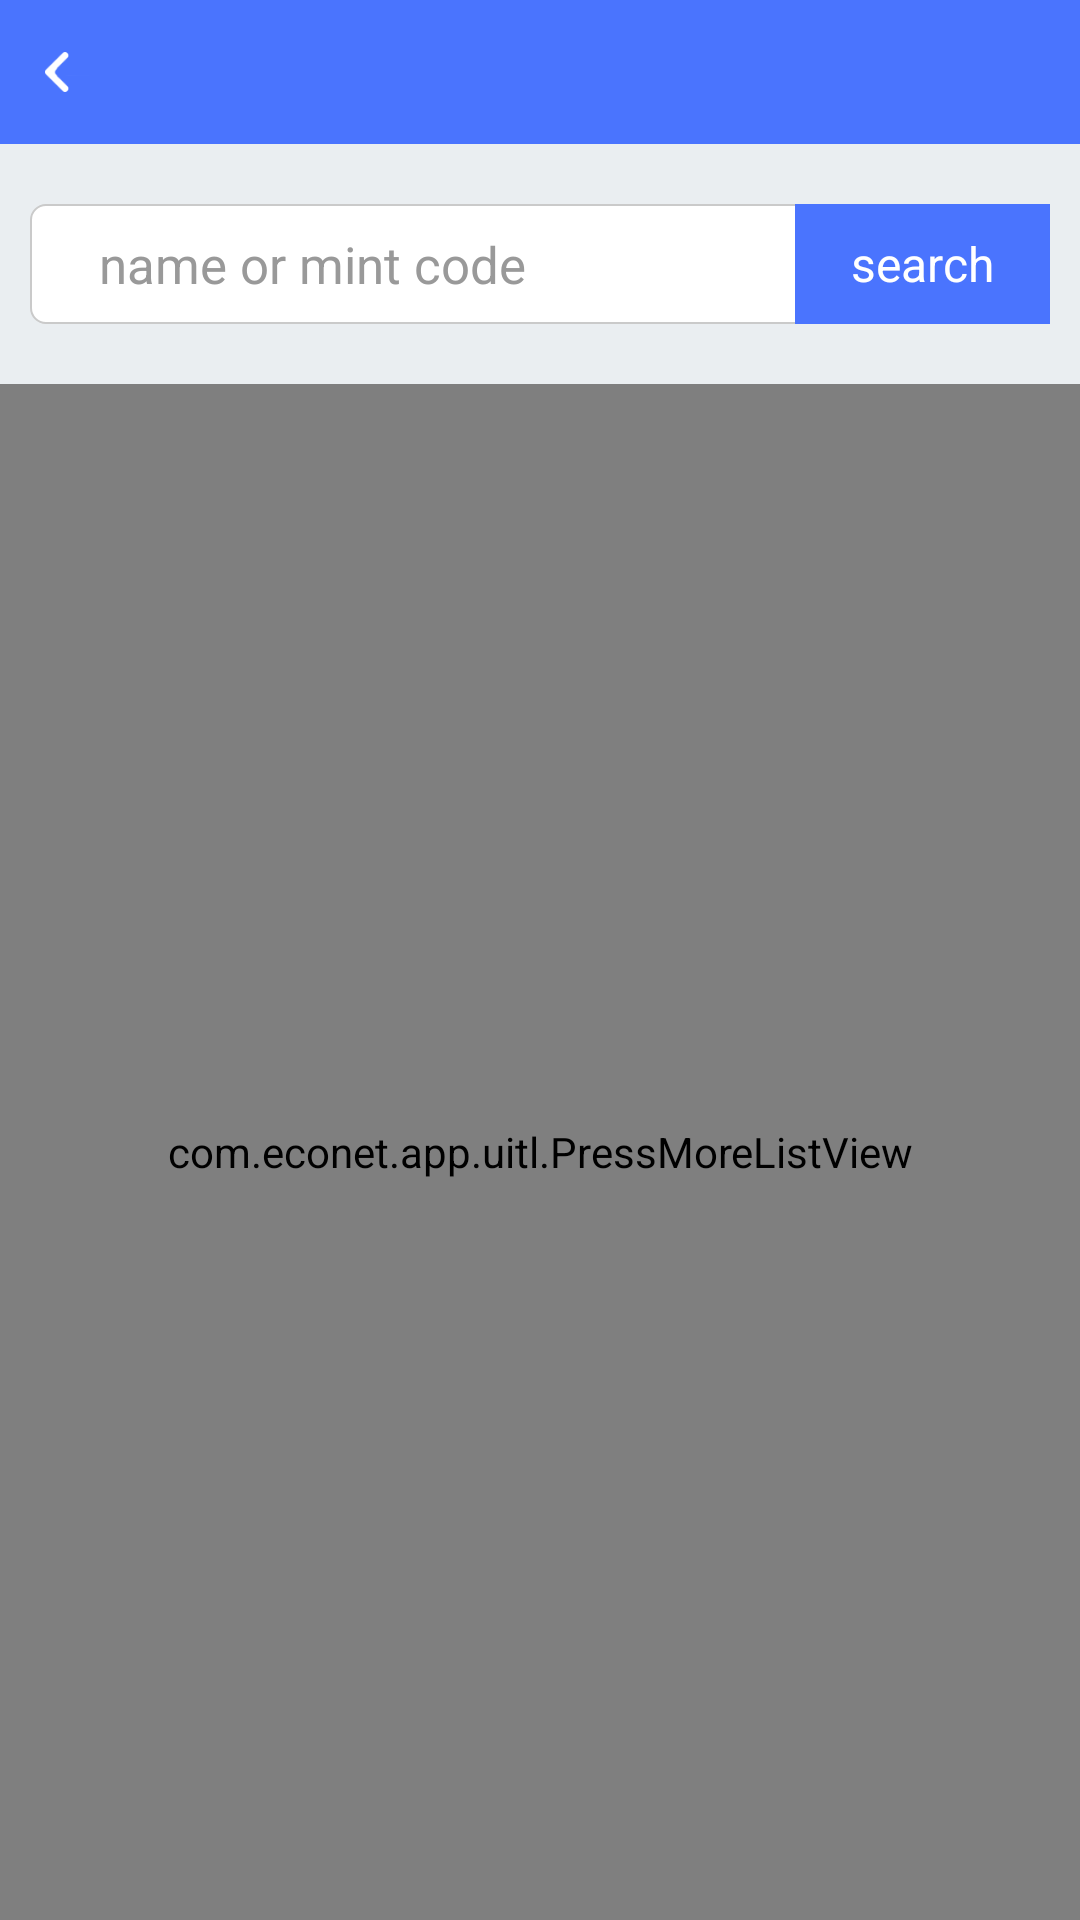

Write the Android layout XML for this screen, with the resource values it uses.
<!-- AndroidManifest.xml: application theme AppTheme -->
<!-- res/layout/activity_popular_token_search.xml -->
<LinearLayout xmlns:android="http://schemas.android.com/apk/res/android"
    android:layout_width="fill_parent"
    android:layout_height="fill_parent"
    android:background="@color/white"
    android:orientation="vertical" >
    <include layout="@layout/common_head"/>
    <LinearLayout
        android:layout_width="fill_parent"
        android:layout_height="wrap_content"
        android:background="#EAEEF1"
        android:orientation="vertical"
        android:paddingBottom="20dip"
        android:paddingLeft="10dip"
        android:paddingRight="10dip"
        android:paddingTop="20dip" >

        <LinearLayout
            android:layout_width="fill_parent"
            android:layout_height="40dip"
            android:background="@drawable/shape_bottom_corner_no_top_line"
            android:orientation="horizontal" >

            <EditText
                android:id="@+id/etSearchKey"
                android:layout_width="0dip"
                android:layout_height="match_parent"
                android:layout_weight="3"
                android:background="@null"
                android:hint="   name or mint code"
                android:paddingLeft="10dip"
                android:singleLine="true"
                android:textColor="@color/black"
                android:textColorHint="#999999"
                android:textCursorDrawable="@null"
                android:textSize="17sp" />

            <TextView
                android:id="@+id/tvSearch"
                android:layout_width="0dip"
                android:layout_height="match_parent"
                android:layout_gravity="center"
                android:layout_weight="1"
                android:background="@color/colorPrimary"
                android:gravity="center"
                android:text="search"
                android:textColor="@color/white"
                android:textSize="16sp" />
        </LinearLayout>
    </LinearLayout>

    <LinearLayout
        android:id="@+id/lyContent"
        android:layout_width="fill_parent"
        android:layout_height="fill_parent"
        android:gravity="center"
        android:orientation="vertical" >

        <LinearLayout
            android:id="@+id/lyNoData"
            android:layout_width="fill_parent"
            android:layout_height="fill_parent"
            android:gravity="center"
            android:orientation="vertical"
            android:visibility="gone" >

            <ImageView
                android:layout_width="wrap_content"
                android:layout_height="wrap_content"
                android:gravity="center"
                android:src="@drawable/empty_view2" />

            <TextView
                android:layout_width="wrap_content"
                android:layout_height="wrap_content"
                android:layout_marginTop="5dp"
                android:text="@string/empty_text"
                android:textSize="18sp" />
        </LinearLayout>

        <com.econet.app.uitl.PressMoreListView
            android:id="@+id/listView"
            android:layout_width="fill_parent"
            android:layout_height="fill_parent"
            android:divider="#cdcdcd"
            android:dividerHeight="0.5sp"
            android:scrollbars="none" />
    </LinearLayout>

</LinearLayout>
<!-- res/layout/common_head.xml (included above) -->
<LinearLayout xmlns:android="http://schemas.android.com/apk/res/android"
    xmlns:tools="http://schemas.android.com/tools"
    android:layout_width="match_parent"
    android:layout_height="wrap_content"
    android:background="#4A74FE"
    android:orientation="vertical" >

    <RelativeLayout
        android:id="@+id/rlHeadTitle"
        android:layout_width="fill_parent"
        android:layout_height="48dp"
        android:background="#4A74FE" >

        <LinearLayout
            android:id="@+id/llLeft"
            android:layout_width="45dp"
            android:layout_height="match_parent"
            android:layout_centerVertical="true"
            android:background="@drawable/bg_back_click"
            android:gravity="center"
            android:orientation="horizontal" >

            <ImageView
                android:id="@+id/ivBack"
                android:layout_width="wrap_content"
                android:layout_height="wrap_content"
                android:contentDescription="@null"
                android:paddingBottom="10dp"
                android:paddingLeft="15dp"
                android:paddingRight="15dp"
                android:paddingTop="10dp"
                android:src="@drawable/iv_back" />
        </LinearLayout>

        <TextView
            android:id="@+id/tvTitle"
            android:layout_width="wrap_content"
            android:layout_height="wrap_content"
            android:layout_centerInParent="true"
            android:text=""
            android:ellipsize="end"
            android:maxEms="10" 
            android:singleLine="true"
            android:textColor="@color/colorWhite"
            android:textSize="20sp" />

        <LinearLayout
            android:id="@+id/llRight"
            android:layout_width="wrap_content"
            android:layout_height="match_parent"
            android:layout_alignParentRight="true"
            android:layout_centerVertical="true"
            android:background="@drawable/bg_back_click"
            android:gravity="center"
            android:orientation="horizontal"
            android:visibility="gone" >

            <ImageView
                android:id="@+id/ivRight"
                android:layout_width="45dp"
                android:layout_height="wrap_content"
                android:layout_gravity="center"
                android:paddingBottom="5dp"
                android:paddingLeft="10dp"
                android:paddingRight="10dp"
                android:paddingTop="5dp"
                android:src="@drawable/top_more"
                android:visibility="visible" />

            <Button
                android:id="@+id/btnRight"
                android:layout_width="wrap_content"
                android:layout_height="wrap_content"
                android:layout_gravity="center"
                android:background="@drawable/bg_back_click"
                android:paddingBottom="5dp"
                android:paddingTop="5dp"
                android:text="完成"
                android:textColor="@color/colorWhite"
                android:textSize="17sp"
                android:visibility="gone" />
            <TextView 
                android:id="@+id/tvRight"
                android:layout_width="wrap_content"
                android:layout_height="wrap_content" 
                android:textSize="17sp"
                android:textColor="@color/colorWhite"
                android:paddingRight="10dip"
                android:paddingLeft="10dip"
                android:visibility="gone"/>
        </LinearLayout>
    </RelativeLayout>
</LinearLayout>
<!-- resources referenced by this layout -->
<resources>
  <color name="black">#000000</color>
  <color name="colorPrimary">#4A74FE</color>
  <color name="colorWhite">#FFFFFF</color>
  <color name="white">#FFFFFF</color>
  <!-- drawable bg_back_click (drawable) -->
  <?xml version="1.0" encoding="UTF-8"?>
  
  <selector xmlns:android="http://schemas.android.com/apk/res/android">
  
      <item android:drawable="@color/colorPrimary" android:state_enabled="false"/>
      <item android:drawable="@color/colorPrimary" android:state_pressed="true"/>
      <item android:drawable="@color/colorPrimary" android:state_focused="true"/>
  
  </selector>
  <!-- drawable empty_view2: png bitmap (drawable, 6009 bytes) -->
  <!-- drawable iv_back: png bitmap (drawable, 812 bytes) -->
  <!-- drawable shape_bottom_corner_no_top_line (drawable) -->
  <?xml version="1.0" encoding="UTF-8"?>
  
  <shape 
      xmlns:android="http://schemas.android.com/apk/res/android" 
      android:shape="rectangle"> 
       
      <solid android:color="#ffffff" /> 
       
       
      <corners android:radius="5dip" /> 
         <stroke android:width="0.5dp" 
             android:color="#CACACA" />
   
   
  </shape>
  <!-- drawable top_more: png bitmap (drawable, 1057 bytes) -->
  <string name="empty_text">no data,press to request</string>
  <style name="AppTheme" parent="Theme.AppCompat.Light.NoActionBar">
          
          <item name="colorPrimary">@color/colorPrimary</item>
          <item name="colorPrimaryDark">@color/colorPrimaryDark</item>
          <item name="colorAccent">@color/colorAccent</item>
      </style>
  <color name="colorPrimaryDark">#4A74FE</color>
  <color name="colorAccent">#D81B60</color>
</resources>
